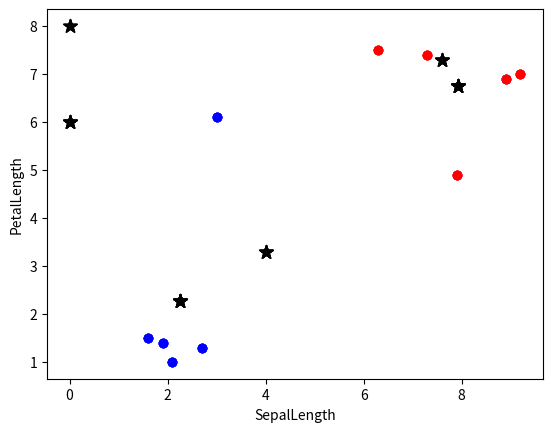

Source code (Python):
import matplotlib.pyplot as plt
import random
import math

colors = ["red", "blue", "green"]

def go(k, x, y, m):
    
    klist = [ [] for i in range (k) ]
    e = 0

    for k in range (len(x)):
        count = 0
        minDist = math.dist(m[0], [x[k], y[k]])
        for i in range (len(m)):
            print(i,math.dist(m[i], [x[k], y[k]]))
            if math.dist(m[i], [x[k], y[k]]) < minDist:
                minDist = math.dist(m[i], [x[k], y[k]])
                count = i
        klist[count].append([x[k], y[k]])
        e += minDist ** 2
    print("klist",klist)
    print("e",e)

    for item in klist:
        print(item)
    for i in range(len(klist)):
        for dot in klist[i]:
            plt.scatter(dot[0], dot[1], c=colors[i])
            plt.scatter(m[i][0], m[i][1], c="black", marker="*", s = 100)
            plt.xlabel("SepalLength")
            plt.ylabel("PetalLength")
    plt.show()

    newM = list()
    for cluster in klist:
        x, y = 0, 0
        for dot in cluster:
            x += dot[0]
            y += dot[1]
        if len(cluster) != 0:
            newM.append([x/len(cluster), y/len(cluster)])
    print("newM", newM)
    return newM, e
    
    

SepalLength = [2.1, 1.9, 2.7, 1.6, 3.0, 7.9, 9.2, 6.3, 8.9, 7.3]
PetalLength = [1.0, 1.4, 1.3, 1.5, 6.1, 4.9, 7.0, 7.5, 6.9, 7.4]

m = [[random.randint(0, 9), random.randint(0, 9)] for i in range(2)]
print("m",m)


oldE = 999
while(True):
    m, e = go(2, SepalLength, PetalLength, m)

    if oldE == e: break
    else: oldE = e
